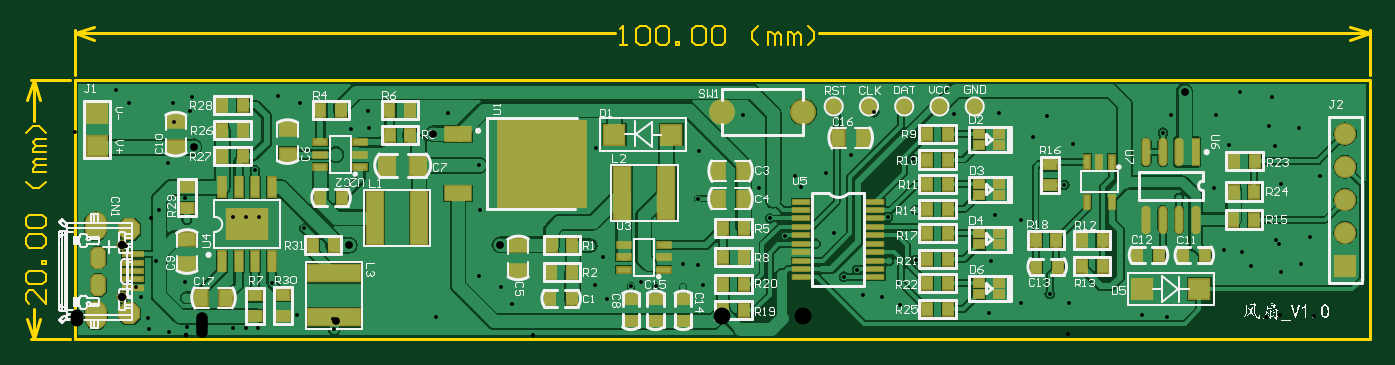
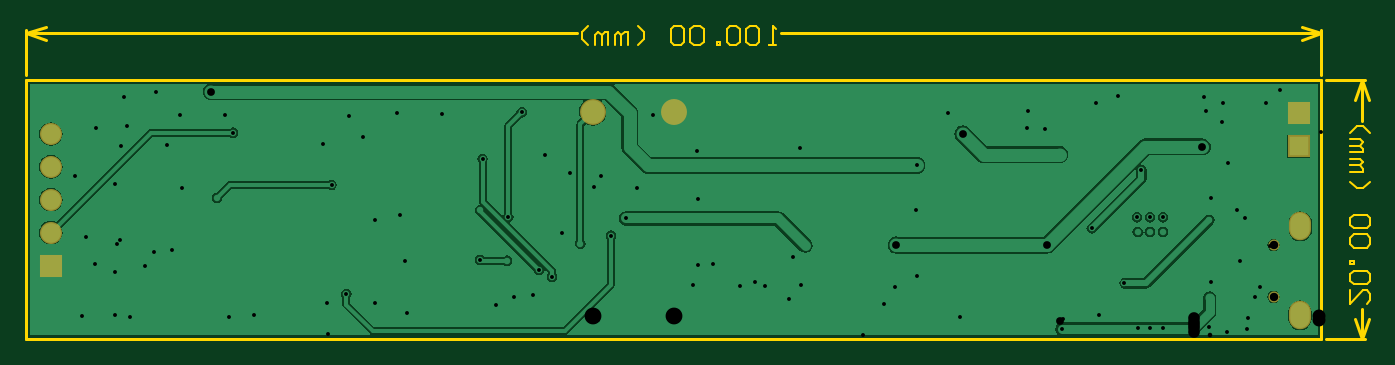
Circuit board: 12 layer files. Board 103.8 x 24.2 mm.
- drill: 风扇_V1-RoundHoles.TXT (2350 bytes)
- drill: 风扇_V1-SlotHoles.TXT (180 bytes)
- drill: 风扇_V1.1.DRL (2312 bytes)
- bottom_copper: 风扇_V1.1.GBL (19563 bytes)
- bottom_silk: 风扇_V1.1.GBO (1441 bytes)
- paste: 风扇_V1.1.GBP (1439 bytes)
- bottom_mask: 风扇_V1.1.GBS (2761 bytes)
- outline: 风扇_V1.1.GKO (5000 bytes)
- top_copper: 风扇_V1.1.GTL (49218 bytes)
- top_silk: 风扇_V1.1.GTO (70446 bytes)
- paste: 风扇_V1.1.GTP (5192 bytes)
- top_mask: 风扇_V1.1.GTS (6509 bytes)

=== drill: 风扇_V1-RoundHoles.TXT ===
M48
;Layer_Color=9474304
;FILE_FORMAT=2:5
INCH,LZ
;TYPE=PLATED
T1F00S00C0.01181
T2F00S00C0.01378
T3F00S00C0.02362
T5F00S00C0.02559
T6F00S00C0.03543
T7F00S00C0.03937
T8F00S00C0.05118
%
T01
X0366732Y0020394
X0372677Y0022677
X0375551Y0031102
X0365079Y0030079
X0365905Y0028858
X0366535Y0046968
X0364882Y0058701
X0372284Y0064055
X0376614Y006941
X0366496Y007437
X0378661Y0049449
X0362992Y0064882
X0362165Y006689
X0363858Y0073543
X0354134Y0074961
X035126Y0069213
X0346969Y0067953
X0350866Y0058898
X0346339Y0045945
X033563Y0042913
X0330784Y0062717
X0333347Y0068189
X030122Y0066063
X0295551Y0067874
X0291142Y0061417
X0303307Y0059331
X0300827Y0046772
X0287756Y0036299
X0279882Y0037638
X0278583Y0023583
X028748Y002126
X0287559Y0010866
X0296339Y0013661
X0301969Y001626
X0302165Y0010866
X0324449Y0007283
X0332126Y0006693
X0349213Y0026969
X0354764Y0026575
X0357638Y0022244
X0277835Y0007835
X0250866Y0010472
X0245354Y0012638
X0239646Y0013465
X0237795Y0020945
X0233858Y0018937
X0230748Y0032205
X023252Y0036693
X0247119Y0037031
X025563Y0039252
X0255748Y0024055
X024748Y0023819
X022522Y002896
X0215945Y0031378
X0211315Y0036638
X0220905Y0046063
X0219055Y0049606
X0219961Y005689
X0228228Y0050551
X0236063Y0055787
X0254921Y0054685
X0243032Y0068898
X0267362Y0068504
X0280827Y0068701
X028252Y0053347
X0207874Y0045787
X0189331Y0042638
X0189882Y0057284
X0203228Y0068032
X0158504Y0057913
X015675Y0028386
X0160669Y0024961
X0158207Y0016339
X0161772Y0012087
X0169034Y0016121
X0172126Y0017362
X0176554Y0016082
X018494Y0015885
X0190984Y0016457
X0189567Y0022598
X0184961Y0022716
X0139427Y001252
X0132813Y0010551
X0129567Y0015827
X0122756Y0019213
X0123228Y0039213
X0122913Y0052795
X0113347Y0068661
X0109803Y006685
X0089567Y0064134
X0089016Y0069252
X0084016Y0063937
X0078504Y006059
X0068583Y0071653
X0061772Y0073858
X0055Y0063071
X0054723Y0051299
X0055945Y0037008
X0052008
X0052087Y003248
X0055787
X0069803Y0033622
X0059842Y0016938
X0067638Y0007441
X0078897Y0003032
X0033425Y0017441
X0020118Y0012717
X0022165Y0006535
X0034055Y003622
X0048071Y0037008
Y003248
X0035787Y0073661
X0029961Y0071772
X0016654
X0012677Y0075748
T02
X0033927Y001251
T03
X0337362Y0075157
X0108976Y0062362
X0079416Y005603
X0083425Y0028504
X0129252Y0028622
X0036142Y0058386
T05
X0014488Y0012795
Y0028583
T06
X038616Y002234
Y003234
Y004234
Y005234
Y006234
T07
X000683Y005859
Y006859
T08
X0221469Y006904
X0196666
M30

=== drill: 风扇_V1-SlotHoles.TXT ===
M48
;Layer_Color=9474304
;FILE_FORMAT=2:5
INCH,LZ
;TYPE=PLATED
T4F00S00C0.02362
%
G90
G05
T04
G00X0005268Y0007198
M15
G01X000763
M16
G00X000519Y0034237
M15
G01X0007552
M16
M17
M30

=== drill: 风扇_V1.1.DRL (2312 bytes, source withheld) ===
=== bottom_copper: 风扇_V1.1.GBL (19563 bytes, source omitted) ===
=== bottom_silk: 风扇_V1.1.GBO ===
%FSLAX25Y25*%
%MOIN*%
G70*
G01*
G75*
G04 Layer_Color=32896*
%ADD10R,0.12402X0.08898*%
%ADD11R,0.02400X0.05906*%
%ADD12R,0.03150X0.03937*%
%ADD13R,0.03937X0.04724*%
%ADD14R,0.15748X0.05118*%
%ADD15R,0.03937X0.03150*%
%ADD16R,0.05118X0.15748*%
%ADD17R,0.03937X0.01575*%
G04:AMPARAMS|DCode=18|XSize=39.37mil|YSize=59.06mil|CornerRadius=0mil|HoleSize=0mil|Usage=FLASHONLY|Rotation=180.000|XOffset=0mil|YOffset=0mil|HoleType=Round|Shape=Octagon|*
%AMOCTAGOND18*
4,1,8,0.00984,-0.02953,-0.00984,-0.02953,-0.01969,-0.01969,-0.01969,0.01969,-0.00984,0.02953,0.00984,0.02953,0.01969,0.01969,0.01969,-0.01969,0.00984,-0.02953,0.0*
%
%ADD18OCTAGOND18*%

%ADD19P,0.06392X8X22.5*%
%ADD20R,0.05906X0.01378*%
%ADD21R,0.05118X0.01260*%
%ADD22R,0.04724X0.03937*%
%ADD23C,0.04724*%
%ADD24R,0.04724X0.05906*%
%ADD25R,0.07874X0.04134*%
%ADD26R,0.26772X0.25984*%
%ADD27R,0.06299X0.05906*%
%ADD28R,0.03150X0.02559*%
%ADD29R,0.01575X0.03937*%
%ADD30O,0.01969X0.07874*%
%ADD31R,0.01969X0.07874*%
%ADD32C,0.03937*%
%ADD33C,0.01969*%
%ADD34C,0.02756*%
%ADD35C,0.03150*%
%ADD36C,0.01181*%
%ADD37C,0.02362*%
%ADD38R,0.06850X0.08228*%
%ADD39C,0.02559*%
%ADD40O,0.05906X0.07874*%
%ADD41R,0.05906X0.05906*%
%ADD42C,0.05906*%
%ADD43R,0.05906X0.05906*%
%ADD44C,0.07087*%
%ADD45C,0.03937*%
%ADD46C,0.01969*%
%ADD47C,0.02756*%
%ADD48C,0.00984*%
%ADD49C,0.00500*%
%ADD50C,0.00787*%
%ADD51C,0.00472*%
%ADD52C,0.00591*%
%ADD53C,0.00492*%
%ADD54C,0.00709*%
%ADD55C,0.00394*%
M02*

=== paste: 风扇_V1.1.GBP ===
%FSLAX25Y25*%
%MOIN*%
G70*
G01*
G75*
G04 Layer_Color=128*
%ADD10R,0.12402X0.08898*%
%ADD11R,0.02400X0.05906*%
%ADD12R,0.03150X0.03937*%
%ADD13R,0.03937X0.04724*%
%ADD14R,0.15748X0.05118*%
%ADD15R,0.03937X0.03150*%
%ADD16R,0.05118X0.15748*%
%ADD17R,0.03937X0.01575*%
G04:AMPARAMS|DCode=18|XSize=39.37mil|YSize=59.06mil|CornerRadius=0mil|HoleSize=0mil|Usage=FLASHONLY|Rotation=180.000|XOffset=0mil|YOffset=0mil|HoleType=Round|Shape=Octagon|*
%AMOCTAGOND18*
4,1,8,0.00984,-0.02953,-0.00984,-0.02953,-0.01969,-0.01969,-0.01969,0.01969,-0.00984,0.02953,0.00984,0.02953,0.01969,0.01969,0.01969,-0.01969,0.00984,-0.02953,0.0*
%
%ADD18OCTAGOND18*%

%ADD19P,0.06392X8X22.5*%
%ADD20R,0.05906X0.01378*%
%ADD21R,0.05118X0.01260*%
%ADD22R,0.04724X0.03937*%
%ADD23C,0.04724*%
%ADD24R,0.04724X0.05906*%
%ADD25R,0.07874X0.04134*%
%ADD26R,0.26772X0.25984*%
%ADD27R,0.06299X0.05906*%
%ADD28R,0.03150X0.02559*%
%ADD29R,0.01575X0.03937*%
%ADD30O,0.01969X0.07874*%
%ADD31R,0.01969X0.07874*%
%ADD32C,0.03937*%
%ADD33C,0.01969*%
%ADD34C,0.02756*%
%ADD35C,0.03150*%
%ADD36C,0.01181*%
%ADD37C,0.02362*%
%ADD38R,0.06850X0.08228*%
%ADD39C,0.02559*%
%ADD40O,0.05906X0.07874*%
%ADD41R,0.05906X0.05906*%
%ADD42C,0.05906*%
%ADD43R,0.05906X0.05906*%
%ADD44C,0.07087*%
%ADD45C,0.03937*%
%ADD46C,0.01969*%
%ADD47C,0.02756*%
%ADD48C,0.00984*%
%ADD49C,0.00500*%
%ADD50C,0.00787*%
%ADD51C,0.00472*%
%ADD52C,0.00591*%
%ADD53C,0.00492*%
%ADD54C,0.00709*%
%ADD55C,0.00394*%
M02*

=== bottom_mask: 风扇_V1.1.GBS ===
%FSLAX25Y25*%
%MOIN*%
G70*
G01*
G75*
G04 Layer_Color=16711935*
%ADD10R,0.12402X0.08898*%
%ADD11R,0.02400X0.05906*%
%ADD12R,0.03150X0.03937*%
%ADD13R,0.03937X0.04724*%
%ADD14R,0.15748X0.05118*%
%ADD15R,0.03937X0.03150*%
%ADD16R,0.05118X0.15748*%
%ADD17R,0.03937X0.01575*%
G04:AMPARAMS|DCode=18|XSize=39.37mil|YSize=59.06mil|CornerRadius=0mil|HoleSize=0mil|Usage=FLASHONLY|Rotation=180.000|XOffset=0mil|YOffset=0mil|HoleType=Round|Shape=Octagon|*
%AMOCTAGOND18*
4,1,8,0.00984,-0.02953,-0.00984,-0.02953,-0.01969,-0.01969,-0.01969,0.01969,-0.00984,0.02953,0.00984,0.02953,0.01969,0.01969,0.01969,-0.01969,0.00984,-0.02953,0.0*
%
%ADD18OCTAGOND18*%

%ADD19P,0.06392X8X22.5*%
%ADD20R,0.05906X0.01378*%
%ADD21R,0.05118X0.01260*%
%ADD22R,0.04724X0.03937*%
%ADD23C,0.04724*%
%ADD24R,0.04724X0.05906*%
%ADD25R,0.07874X0.04134*%
%ADD26R,0.26772X0.25984*%
%ADD27R,0.06299X0.05906*%
%ADD28R,0.03150X0.02559*%
%ADD29R,0.01575X0.03937*%
%ADD30O,0.01969X0.07874*%
%ADD31R,0.01969X0.07874*%
%ADD32C,0.03937*%
%ADD33C,0.01969*%
%ADD34C,0.02756*%
%ADD35C,0.03150*%
%ADD36C,0.01181*%
%ADD37C,0.02362*%
%ADD38R,0.06850X0.08228*%
%ADD39C,0.02559*%
%ADD40O,0.05906X0.07874*%
%ADD41R,0.05906X0.05906*%
%ADD42C,0.05906*%
%ADD43R,0.05906X0.05906*%
%ADD44C,0.07087*%
%ADD45C,0.03937*%
%ADD46C,0.01969*%
%ADD47C,0.02756*%
%ADD48C,0.00984*%
%ADD49C,0.00500*%
%ADD50C,0.00787*%
%ADD51C,0.00472*%
%ADD52C,0.00591*%
%ADD53C,0.00492*%
%ADD54C,0.00709*%
%ADD55C,0.00394*%
%ADD56R,0.13202X0.09698*%
%ADD57R,0.03200X0.06706*%
%ADD58R,0.03950X0.04737*%
%ADD59R,0.04737X0.05524*%
%ADD60R,0.16548X0.05918*%
%ADD61R,0.04737X0.03950*%
%ADD62R,0.05918X0.16548*%
%ADD63R,0.04737X0.02375*%
G04:AMPARAMS|DCode=64|XSize=47.37mil|YSize=67.06mil|CornerRadius=0mil|HoleSize=0mil|Usage=FLASHONLY|Rotation=180.000|XOffset=0mil|YOffset=0mil|HoleType=Round|Shape=Octagon|*
%AMOCTAGOND64*
4,1,8,0.01184,-0.03353,-0.01184,-0.03353,-0.02369,-0.02169,-0.02369,0.02169,-0.01184,0.03353,0.01184,0.03353,0.02369,0.02169,0.02369,-0.02169,0.01184,-0.03353,0.0*
%
%ADD64OCTAGOND64*%

%ADD65P,0.07258X8X22.5*%
%ADD66R,0.06706X0.02178*%
%ADD67R,0.05918X0.02060*%
%ADD68R,0.05524X0.04737*%
%ADD69C,0.05524*%
%ADD70R,0.05524X0.06706*%
%ADD71R,0.08674X0.04934*%
%ADD72R,0.27572X0.26784*%
%ADD73R,0.07099X0.06706*%
%ADD74R,0.03950X0.03359*%
%ADD75R,0.02375X0.04737*%
%ADD76O,0.02769X0.08674*%
%ADD77R,0.02769X0.08674*%
%ADD78C,0.03359*%
%ADD79O,0.06706X0.08674*%
%ADD80R,0.06706X0.06706*%
%ADD81C,0.06706*%
%ADD82R,0.06706X0.06706*%
%ADD83C,0.07887*%
D78*
X14488Y12795D02*
D03*
Y28583D02*
D03*
D79*
X6449Y7198D02*
D03*
X6371Y34237D02*
D03*
D80*
X6830Y68590D02*
D03*
Y58590D02*
D03*
D81*
X386160Y52340D02*
D03*
Y42340D02*
D03*
Y32340D02*
D03*
Y62340D02*
D03*
D82*
Y22340D02*
D03*
D83*
X221469Y69040D02*
D03*
X196666D02*
D03*
M02*

=== outline: 风扇_V1.1.GKO ===
%FSLAX25Y25*%
%MOIN*%
G70*
G01*
G75*
G04 Layer_Color=16711935*
%ADD10R,0.12402X0.08898*%
%ADD11R,0.02400X0.05906*%
%ADD12R,0.03150X0.03937*%
%ADD13R,0.03937X0.04724*%
%ADD14R,0.15748X0.05118*%
%ADD15R,0.03937X0.03150*%
%ADD16R,0.05118X0.15748*%
%ADD17R,0.03937X0.01575*%
G04:AMPARAMS|DCode=18|XSize=39.37mil|YSize=59.06mil|CornerRadius=0mil|HoleSize=0mil|Usage=FLASHONLY|Rotation=180.000|XOffset=0mil|YOffset=0mil|HoleType=Round|Shape=Octagon|*
%AMOCTAGOND18*
4,1,8,0.00984,-0.02953,-0.00984,-0.02953,-0.01969,-0.01969,-0.01969,0.01969,-0.00984,0.02953,0.00984,0.02953,0.01969,0.01969,0.01969,-0.01969,0.00984,-0.02953,0.0*
%
%ADD18OCTAGOND18*%

%ADD19P,0.06392X8X22.5*%
%ADD20R,0.05906X0.01378*%
%ADD21R,0.05118X0.01260*%
%ADD22R,0.04724X0.03937*%
%ADD23C,0.04724*%
%ADD24R,0.04724X0.05906*%
%ADD25R,0.07874X0.04134*%
%ADD26R,0.26772X0.25984*%
%ADD27R,0.06299X0.05906*%
%ADD28R,0.03150X0.02559*%
%ADD29R,0.01575X0.03937*%
%ADD30O,0.01969X0.07874*%
%ADD31R,0.01969X0.07874*%
%ADD32C,0.03937*%
%ADD33C,0.01969*%
%ADD34C,0.02756*%
%ADD35C,0.03150*%
%ADD36C,0.01181*%
%ADD37C,0.02362*%
%ADD38R,0.06850X0.08228*%
%ADD39C,0.02559*%
%ADD40O,0.05906X0.07874*%
%ADD41R,0.05906X0.05906*%
%ADD42C,0.05906*%
%ADD43R,0.05906X0.05906*%
%ADD44C,0.07087*%
%ADD45C,0.03937*%
%ADD46C,0.01969*%
%ADD47C,0.02756*%
%ADD48C,0.00984*%
%ADD49C,0.00500*%
%ADD50C,0.00787*%
%ADD51C,0.00472*%
%ADD52C,0.00591*%
%ADD53C,0.00492*%
%ADD54C,0.00709*%
%ADD55C,0.00394*%
%ADD56R,0.13202X0.09698*%
%ADD57R,0.03200X0.06706*%
%ADD58R,0.03950X0.04737*%
%ADD59R,0.04737X0.05524*%
%ADD60R,0.16548X0.05918*%
%ADD61R,0.04737X0.03950*%
%ADD62R,0.05918X0.16548*%
%ADD63R,0.04737X0.02375*%
G04:AMPARAMS|DCode=64|XSize=47.37mil|YSize=67.06mil|CornerRadius=0mil|HoleSize=0mil|Usage=FLASHONLY|Rotation=180.000|XOffset=0mil|YOffset=0mil|HoleType=Round|Shape=Octagon|*
%AMOCTAGOND64*
4,1,8,0.01184,-0.03353,-0.01184,-0.03353,-0.02369,-0.02169,-0.02369,0.02169,-0.01184,0.03353,0.01184,0.03353,0.02369,0.02169,0.02369,-0.02169,0.01184,-0.03353,0.0*
%
%ADD64OCTAGOND64*%

%ADD65P,0.07258X8X22.5*%
%ADD66R,0.06706X0.02178*%
%ADD67R,0.05918X0.02060*%
%ADD68R,0.05524X0.04737*%
%ADD69C,0.05524*%
%ADD70R,0.05524X0.06706*%
%ADD71R,0.08674X0.04934*%
%ADD72R,0.27572X0.26784*%
%ADD73R,0.07099X0.06706*%
%ADD74R,0.03950X0.03359*%
%ADD75R,0.02375X0.04737*%
%ADD76O,0.02769X0.08674*%
%ADD77R,0.02769X0.08674*%
%ADD78C,0.03359*%
%ADD79O,0.06706X0.08674*%
%ADD80R,0.06706X0.06706*%
%ADD81C,0.06706*%
%ADD82R,0.06706X0.06706*%
%ADD83C,0.07887*%
%ADD84C,0.01000*%
%ADD85C,0.00600*%
D84*
X393701Y80240D02*
Y93874D01*
X0Y80240D02*
Y93874D01*
X226341Y92874D02*
X393701D01*
X0D02*
X164160D01*
X387701Y94874D02*
X393701Y92874D01*
X387701Y90874D02*
X393701Y92874D01*
X0D02*
X6000Y90874D01*
X0Y92874D02*
X6000Y94874D01*
X-13402Y0D02*
X-1500D01*
X-13402Y78740D02*
X-1500D01*
X-12402Y0D02*
Y9179D01*
Y66361D02*
Y78740D01*
Y0D02*
X-10402Y6000D01*
X-14402D02*
X-12402Y0D01*
X-14402Y72740D02*
X-12402Y78740D01*
X-10402Y72740D01*
X393701Y0D02*
Y78740D01*
X0Y0D02*
X393701D01*
X0D02*
Y78740D01*
X393701D01*
D85*
X165760Y89275D02*
X167759D01*
X166760D01*
Y95273D01*
X165760Y94273D01*
X170758D02*
X171758Y95273D01*
X173757D01*
X174757Y94273D01*
Y90275D01*
X173757Y89275D01*
X171758D01*
X170758Y90275D01*
Y94273D01*
X176756D02*
X177756Y95273D01*
X179755D01*
X180755Y94273D01*
Y90275D01*
X179755Y89275D01*
X177756D01*
X176756Y90275D01*
Y94273D01*
X182754Y89275D02*
Y90275D01*
X183754D01*
Y89275D01*
X182754D01*
X187753Y94273D02*
X188752Y95273D01*
X190752D01*
X191752Y94273D01*
Y90275D01*
X190752Y89275D01*
X188752D01*
X187753Y90275D01*
Y94273D01*
X193751D02*
X194751Y95273D01*
X196750D01*
X197750Y94273D01*
Y90275D01*
X196750Y89275D01*
X194751D01*
X193751Y90275D01*
Y94273D01*
X207746Y89275D02*
X205747Y91274D01*
Y93274D01*
X207746Y95273D01*
X210745Y89275D02*
Y93274D01*
X211745D01*
X212745Y92274D01*
Y89275D01*
Y92274D01*
X213744Y93274D01*
X214744Y92274D01*
Y89275D01*
X216743D02*
Y93274D01*
X217743D01*
X218743Y92274D01*
Y89275D01*
Y92274D01*
X219742Y93274D01*
X220742Y92274D01*
Y89275D01*
X222742D02*
X224741Y91274D01*
Y93274D01*
X222742Y95273D01*
X-8803Y14777D02*
Y10779D01*
X-12801Y14777D01*
X-13801D01*
X-14801Y13778D01*
Y11778D01*
X-13801Y10779D01*
Y16777D02*
X-14801Y17777D01*
Y19776D01*
X-13801Y20776D01*
X-9802D01*
X-8803Y19776D01*
Y17777D01*
X-9802Y16777D01*
X-13801D01*
X-8803Y22775D02*
X-9802D01*
Y23775D01*
X-8803D01*
Y22775D01*
X-13801Y27773D02*
X-14801Y28773D01*
Y30772D01*
X-13801Y31772D01*
X-9802D01*
X-8803Y30772D01*
Y28773D01*
X-9802Y27773D01*
X-13801D01*
Y33771D02*
X-14801Y34771D01*
Y36770D01*
X-13801Y37770D01*
X-9802D01*
X-8803Y36770D01*
Y34771D01*
X-9802Y33771D01*
X-13801D01*
X-8803Y47767D02*
X-10802Y45768D01*
X-12801D01*
X-14801Y47767D01*
X-8803Y50766D02*
X-12801D01*
Y51766D01*
X-11802Y52765D01*
X-8803D01*
X-11802D01*
X-12801Y53765D01*
X-11802Y54765D01*
X-8803D01*
Y56764D02*
X-12801D01*
Y57764D01*
X-11802Y58763D01*
X-8803D01*
X-11802D01*
X-12801Y59763D01*
X-11802Y60763D01*
X-8803D01*
Y62762D02*
X-10802Y64761D01*
X-12801D01*
X-14801Y62762D01*
M02*

=== top_copper: 风扇_V1.1.GTL (49218 bytes, source omitted) ===
=== top_silk: 风扇_V1.1.GTO (70446 bytes, source omitted) ===
=== paste: 风扇_V1.1.GTP ===
%FSLAX25Y25*%
%MOIN*%
G70*
G01*
G75*
G04 Layer_Color=8421504*
%ADD10R,0.12402X0.08898*%
%ADD11R,0.02400X0.05906*%
%ADD12R,0.03150X0.03937*%
%ADD13R,0.03937X0.04724*%
%ADD14R,0.15748X0.05118*%
%ADD15R,0.03937X0.03150*%
%ADD16R,0.05118X0.15748*%
%ADD17R,0.03937X0.01575*%
G04:AMPARAMS|DCode=18|XSize=39.37mil|YSize=59.06mil|CornerRadius=0mil|HoleSize=0mil|Usage=FLASHONLY|Rotation=180.000|XOffset=0mil|YOffset=0mil|HoleType=Round|Shape=Octagon|*
%AMOCTAGOND18*
4,1,8,0.00984,-0.02953,-0.00984,-0.02953,-0.01969,-0.01969,-0.01969,0.01969,-0.00984,0.02953,0.00984,0.02953,0.01969,0.01969,0.01969,-0.01969,0.00984,-0.02953,0.0*
%
%ADD18OCTAGOND18*%

%ADD19P,0.06392X8X22.5*%
%ADD20R,0.05906X0.01378*%
%ADD21R,0.05118X0.01260*%
%ADD22R,0.04724X0.03937*%
%ADD23C,0.04724*%
%ADD24R,0.04724X0.05906*%
%ADD25R,0.07874X0.04134*%
%ADD26R,0.26772X0.25984*%
%ADD27R,0.06299X0.05906*%
%ADD28R,0.03150X0.02559*%
%ADD29R,0.01575X0.03937*%
%ADD30O,0.01969X0.07874*%
%ADD31R,0.01969X0.07874*%
%ADD32C,0.03937*%
%ADD33C,0.01969*%
%ADD34C,0.02756*%
%ADD35C,0.03150*%
%ADD36C,0.01181*%
%ADD37C,0.02362*%
%ADD38R,0.06850X0.08228*%
%ADD39C,0.02559*%
%ADD40O,0.05906X0.07874*%
%ADD41R,0.05906X0.05906*%
%ADD42C,0.05906*%
%ADD43R,0.05906X0.05906*%
%ADD44C,0.07087*%
%ADD45C,0.03937*%
%ADD46C,0.01969*%
%ADD47C,0.02756*%
%ADD48C,0.00984*%
%ADD49C,0.00500*%
%ADD50C,0.00787*%
%ADD51C,0.00472*%
%ADD52C,0.00591*%
%ADD53C,0.00492*%
%ADD54C,0.00709*%
%ADD55C,0.00394*%
D10*
X52342Y34866D02*
D03*
D11*
X44842Y23616D02*
D03*
X49842D02*
D03*
X54842D02*
D03*
X59842D02*
D03*
Y46116D02*
D03*
X54842D02*
D03*
X49842D02*
D03*
X44842D02*
D03*
D12*
X78730Y28520D02*
D03*
X72430D02*
D03*
X44831Y71130D02*
D03*
X51130D02*
D03*
Y63510D02*
D03*
X44831D02*
D03*
X51130Y55530D02*
D03*
X44831D02*
D03*
X197118Y33829D02*
D03*
X203417D02*
D03*
X81014Y69558D02*
D03*
X74715D02*
D03*
X95675D02*
D03*
X101974D02*
D03*
X102014Y62064D02*
D03*
X95715D02*
D03*
X151227Y12322D02*
D03*
X144534D02*
D03*
X151226Y20426D02*
D03*
X144927D02*
D03*
X151230Y28652D02*
D03*
X144931D02*
D03*
X203417Y8686D02*
D03*
X197118D02*
D03*
X203417Y16696D02*
D03*
X197118D02*
D03*
Y24936D02*
D03*
X203417D02*
D03*
X265367Y62276D02*
D03*
X259068D02*
D03*
X265367Y54558D02*
D03*
X259068D02*
D03*
X265367Y47138D02*
D03*
X259068D02*
D03*
X265367Y39608D02*
D03*
X259068D02*
D03*
X265367Y32188D02*
D03*
X259068D02*
D03*
X265367Y24288D02*
D03*
X259068D02*
D03*
X265367Y16968D02*
D03*
X259068D02*
D03*
X265367Y9138D02*
D03*
X259068D02*
D03*
X298345Y30150D02*
D03*
X292046D02*
D03*
X298962Y21990D02*
D03*
X292269D02*
D03*
X312415Y30090D02*
D03*
X306116D02*
D03*
Y22080D02*
D03*
X312415D02*
D03*
X323033Y25505D02*
D03*
X329726D02*
D03*
X336970Y25499D02*
D03*
X343663D02*
D03*
X358734Y54088D02*
D03*
X352435D02*
D03*
X352285Y44828D02*
D03*
X358584D02*
D03*
X358463Y36306D02*
D03*
X352163D02*
D03*
X81287Y43010D02*
D03*
X74594D02*
D03*
D13*
X46127Y12510D02*
D03*
X38253D02*
D03*
X203303Y42700D02*
D03*
X195429D02*
D03*
X203303Y51020D02*
D03*
X195429D02*
D03*
X239792Y61120D02*
D03*
X231919D02*
D03*
D14*
X78897Y19981D02*
D03*
Y6596D02*
D03*
D15*
X63420Y7060D02*
D03*
Y13360D02*
D03*
X34100Y39870D02*
D03*
Y46170D02*
D03*
X54890Y13260D02*
D03*
Y6960D02*
D03*
X169034Y12076D02*
D03*
Y5383D02*
D03*
X176554D02*
D03*
Y12076D02*
D03*
X184940Y5383D02*
D03*
Y12076D02*
D03*
X296402Y53057D02*
D03*
Y46758D02*
D03*
D16*
X91268Y36812D02*
D03*
X104654D02*
D03*
X179850Y44497D02*
D03*
X166464D02*
D03*
D17*
X179128Y21100D02*
D03*
Y28580D02*
D03*
Y24840D02*
D03*
X166923D02*
D03*
Y28580D02*
D03*
Y21100D02*
D03*
X74654Y52290D02*
D03*
Y59771D02*
D03*
Y56030D02*
D03*
X86859D02*
D03*
Y59771D02*
D03*
Y52290D02*
D03*
D18*
X7119Y24694D02*
D03*
Y16426D02*
D03*
D19*
X16567Y7765D02*
D03*
Y33355D02*
D03*
D20*
X17769Y20658D02*
D03*
Y23217D02*
D03*
Y18099D02*
D03*
Y15540D02*
D03*
Y25776D02*
D03*
D21*
X220727Y41756D02*
D03*
X243364D02*
D03*
X220727Y39197D02*
D03*
Y36638D02*
D03*
Y34079D02*
D03*
Y31519D02*
D03*
Y28960D02*
D03*
Y26401D02*
D03*
Y23842D02*
D03*
Y21283D02*
D03*
Y18724D02*
D03*
X243364Y39197D02*
D03*
Y36638D02*
D03*
Y34079D02*
D03*
Y31519D02*
D03*
Y28960D02*
D03*
Y26401D02*
D03*
Y23842D02*
D03*
Y21283D02*
D03*
Y18724D02*
D03*
D22*
X30780Y58323D02*
D03*
Y66197D02*
D03*
X34100Y30527D02*
D03*
Y22653D02*
D03*
X64760Y56043D02*
D03*
Y63917D02*
D03*
X134763Y20721D02*
D03*
Y28596D02*
D03*
D23*
X230712Y70689D02*
D03*
X241426D02*
D03*
X252141D02*
D03*
X262857D02*
D03*
X273571D02*
D03*
D24*
X104429Y52814D02*
D03*
X94980D02*
D03*
D25*
X116510Y62355D02*
D03*
X116510Y44245D02*
D03*
D26*
X142101Y53300D02*
D03*
D27*
X164044Y62130D02*
D03*
X181367D02*
D03*
X341841Y15235D02*
D03*
X324518D02*
D03*
D28*
X274730Y59052D02*
D03*
X281030D02*
D03*
X274730Y62398D02*
D03*
X281030D02*
D03*
X274730Y43812D02*
D03*
X281030D02*
D03*
X274730Y47158D02*
D03*
X281030D02*
D03*
X274730Y28729D02*
D03*
X281030D02*
D03*
X274730Y32076D02*
D03*
X281030D02*
D03*
X274730Y13802D02*
D03*
X281030D02*
D03*
X274730Y17148D02*
D03*
X281030D02*
D03*
D29*
X315202Y41663D02*
D03*
X307722D02*
D03*
X311462Y53868D02*
D03*
X307722D02*
D03*
X315202D02*
D03*
D30*
X335707Y56796D02*
D03*
X330707D02*
D03*
X325707D02*
D03*
X340707Y36323D02*
D03*
X335707D02*
D03*
X330707D02*
D03*
X325707D02*
D03*
D31*
X340707Y56796D02*
D03*
M02*

=== top_mask: 风扇_V1.1.GTS (6509 bytes, source omitted) ===
